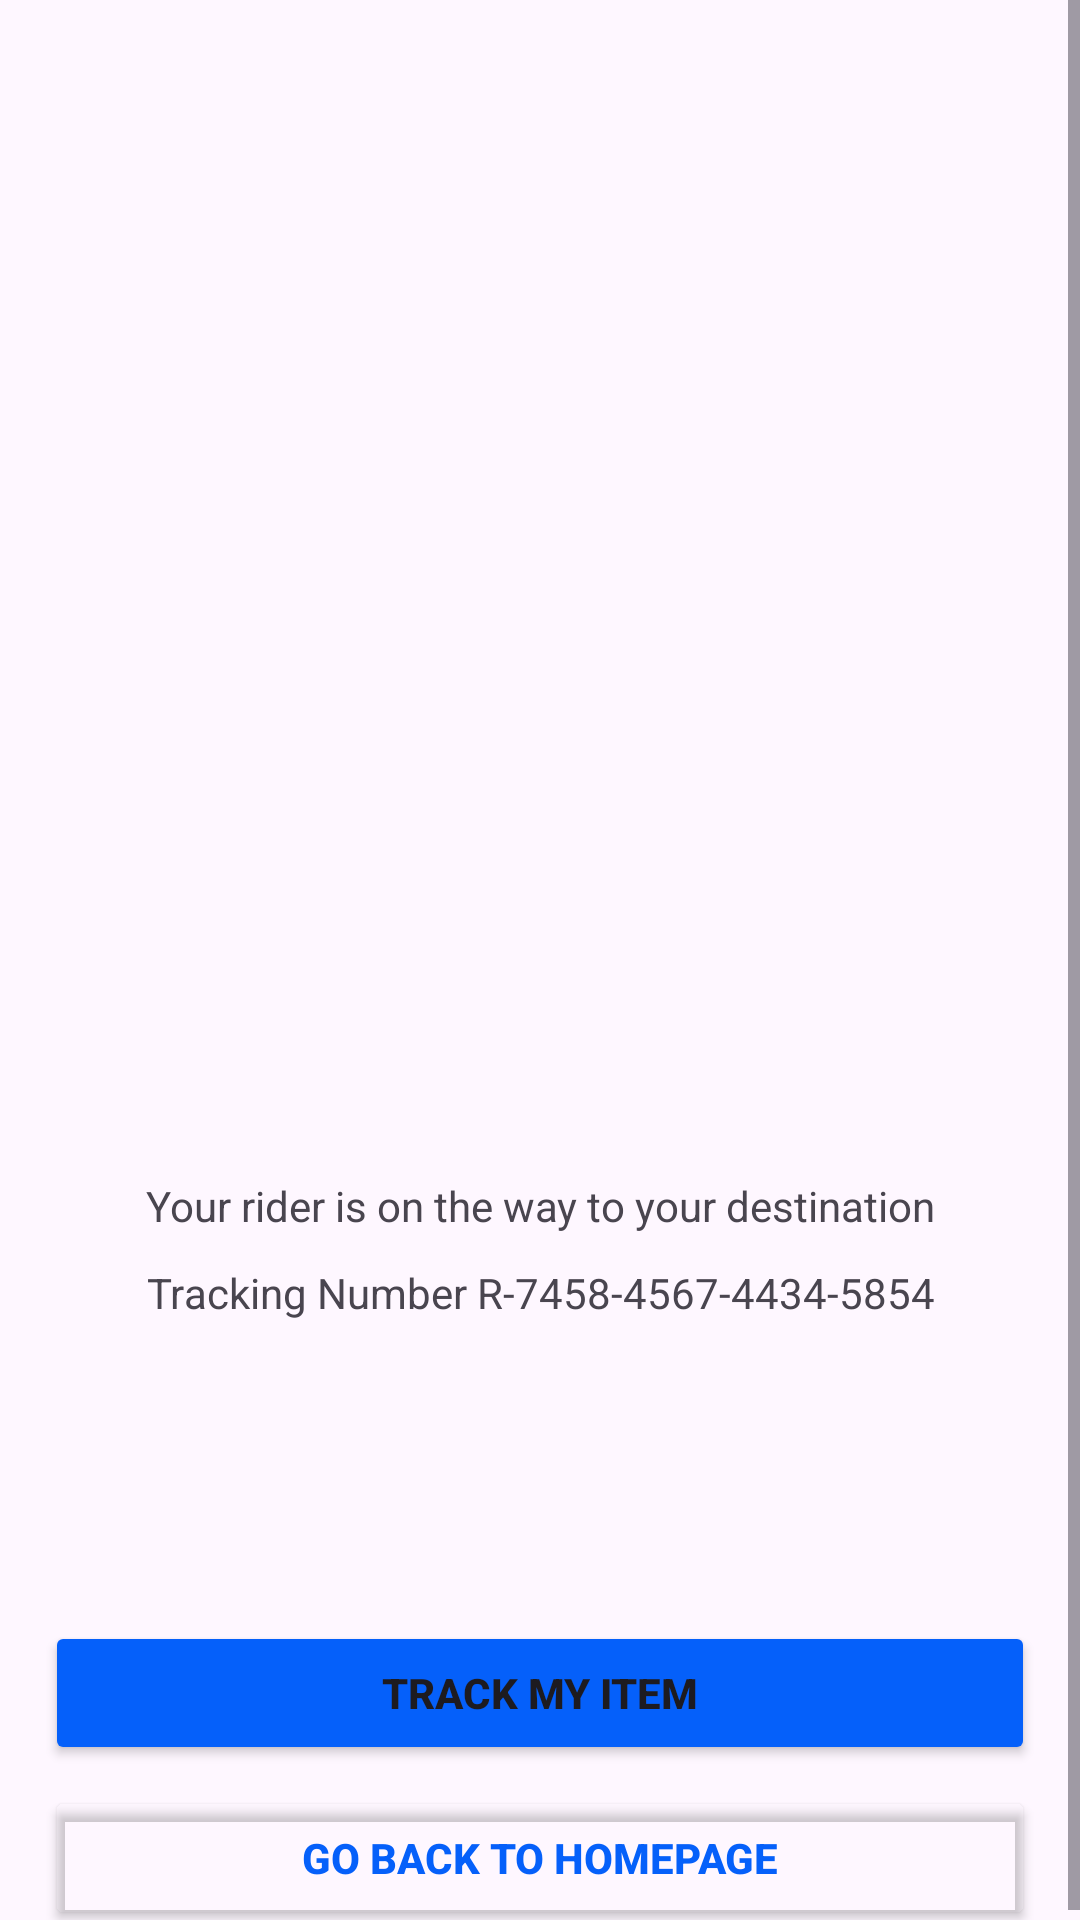

Reconstruct the res/layout file that produces this screen, plus the resources it refers to.
<!-- AndroidManifest.xml: application theme Theme.Session_1_cheliva -->
<!-- res/layout/activity_main17.xml -->
<?xml version="1.0" encoding="utf-8"?>
<androidx.constraintlayout.widget.ConstraintLayout xmlns:android="http://schemas.android.com/apk/res/android"
    xmlns:app="http://schemas.android.com/apk/res-auto"
    xmlns:tools="http://schemas.android.com/tools"
    android:layout_width="match_parent"
    android:layout_height="match_parent"
    tools:context=".MainActivity17">
    <ScrollView
        android:layout_width="match_parent"
        android:layout_height="match_parent" >

        <LinearLayout
            android:layout_width="match_parent"
            android:layout_height="wrap_content"
            android:layout_marginLeft="15dp"
            android:layout_marginRight="15dp"
            android:orientation="vertical">

            <ImageView
                android:id="@+id/anim"
                android:layout_width="120dp"
                android:layout_gravity="center"
                android:layout_height="120dp"
                android:layout_marginTop="140dp"
                />

            <TextView
                android:id="@+id/confirm"
                android:layout_width="match_parent"
                android:layout_height="wrap_content"
                android:layout_marginTop="100dp"
                android:gravity="center"
                android:textSize="24dp"
                android:textStyle="bold"
                />

            <TextView
                android:id="@+id/textView49"
                android:layout_width="match_parent"
                android:layout_height="wrap_content"
                android:gravity="center"

                android:text="Your rider is on the way to your destination" />

            <TextView
                android:id="@+id/textView50"
                android:layout_width="match_parent"
                android:layout_height="wrap_content"
                android:gravity="center"
                android:layout_marginTop="10dp"
                android:text="Tracking Number R-7458-4567-4434-5854" />

            <Button
                android:id="@+id/button6"
                android:layout_width="match_parent"
                android:layout_height="wrap_content"
                android:layout_marginTop="100dp"
                android:backgroundTint="@color/blue"
                android:text="Track my item"
                android:textStyle="bold"
                android:onClick="Track"
                app:cornerRadius="4dp" />

            <Button
                android:id="@+id/button7"
                android:layout_width="match_parent"
                android:layout_height="wrap_content"
                android:layout_marginTop="7dp"
                android:backgroundTint="#00FFFFFF"
                android:text="Go back to homepage"
                app:cornerRadius="4dp"
                android:textColor="@color/blue"
                android:textStyle="bold"
                android:onClick="Home"
                app:strokeColor="@color/blue"
                app:strokeWidth="1dp" />
        </LinearLayout>
    </ScrollView>
</androidx.constraintlayout.widget.ConstraintLayout>
<!-- resources referenced by this layout -->
<resources>
  <color name="blue">#FF0560FA</color>
  <style name="Theme.Session_1_cheliva" parent="Base.Theme.Session_1_cheliva" />
  <style name="Base.Theme.Session_1_cheliva" parent="Theme.Material3.DayNight.NoActionBar">
          
          
      </style>
</resources>
